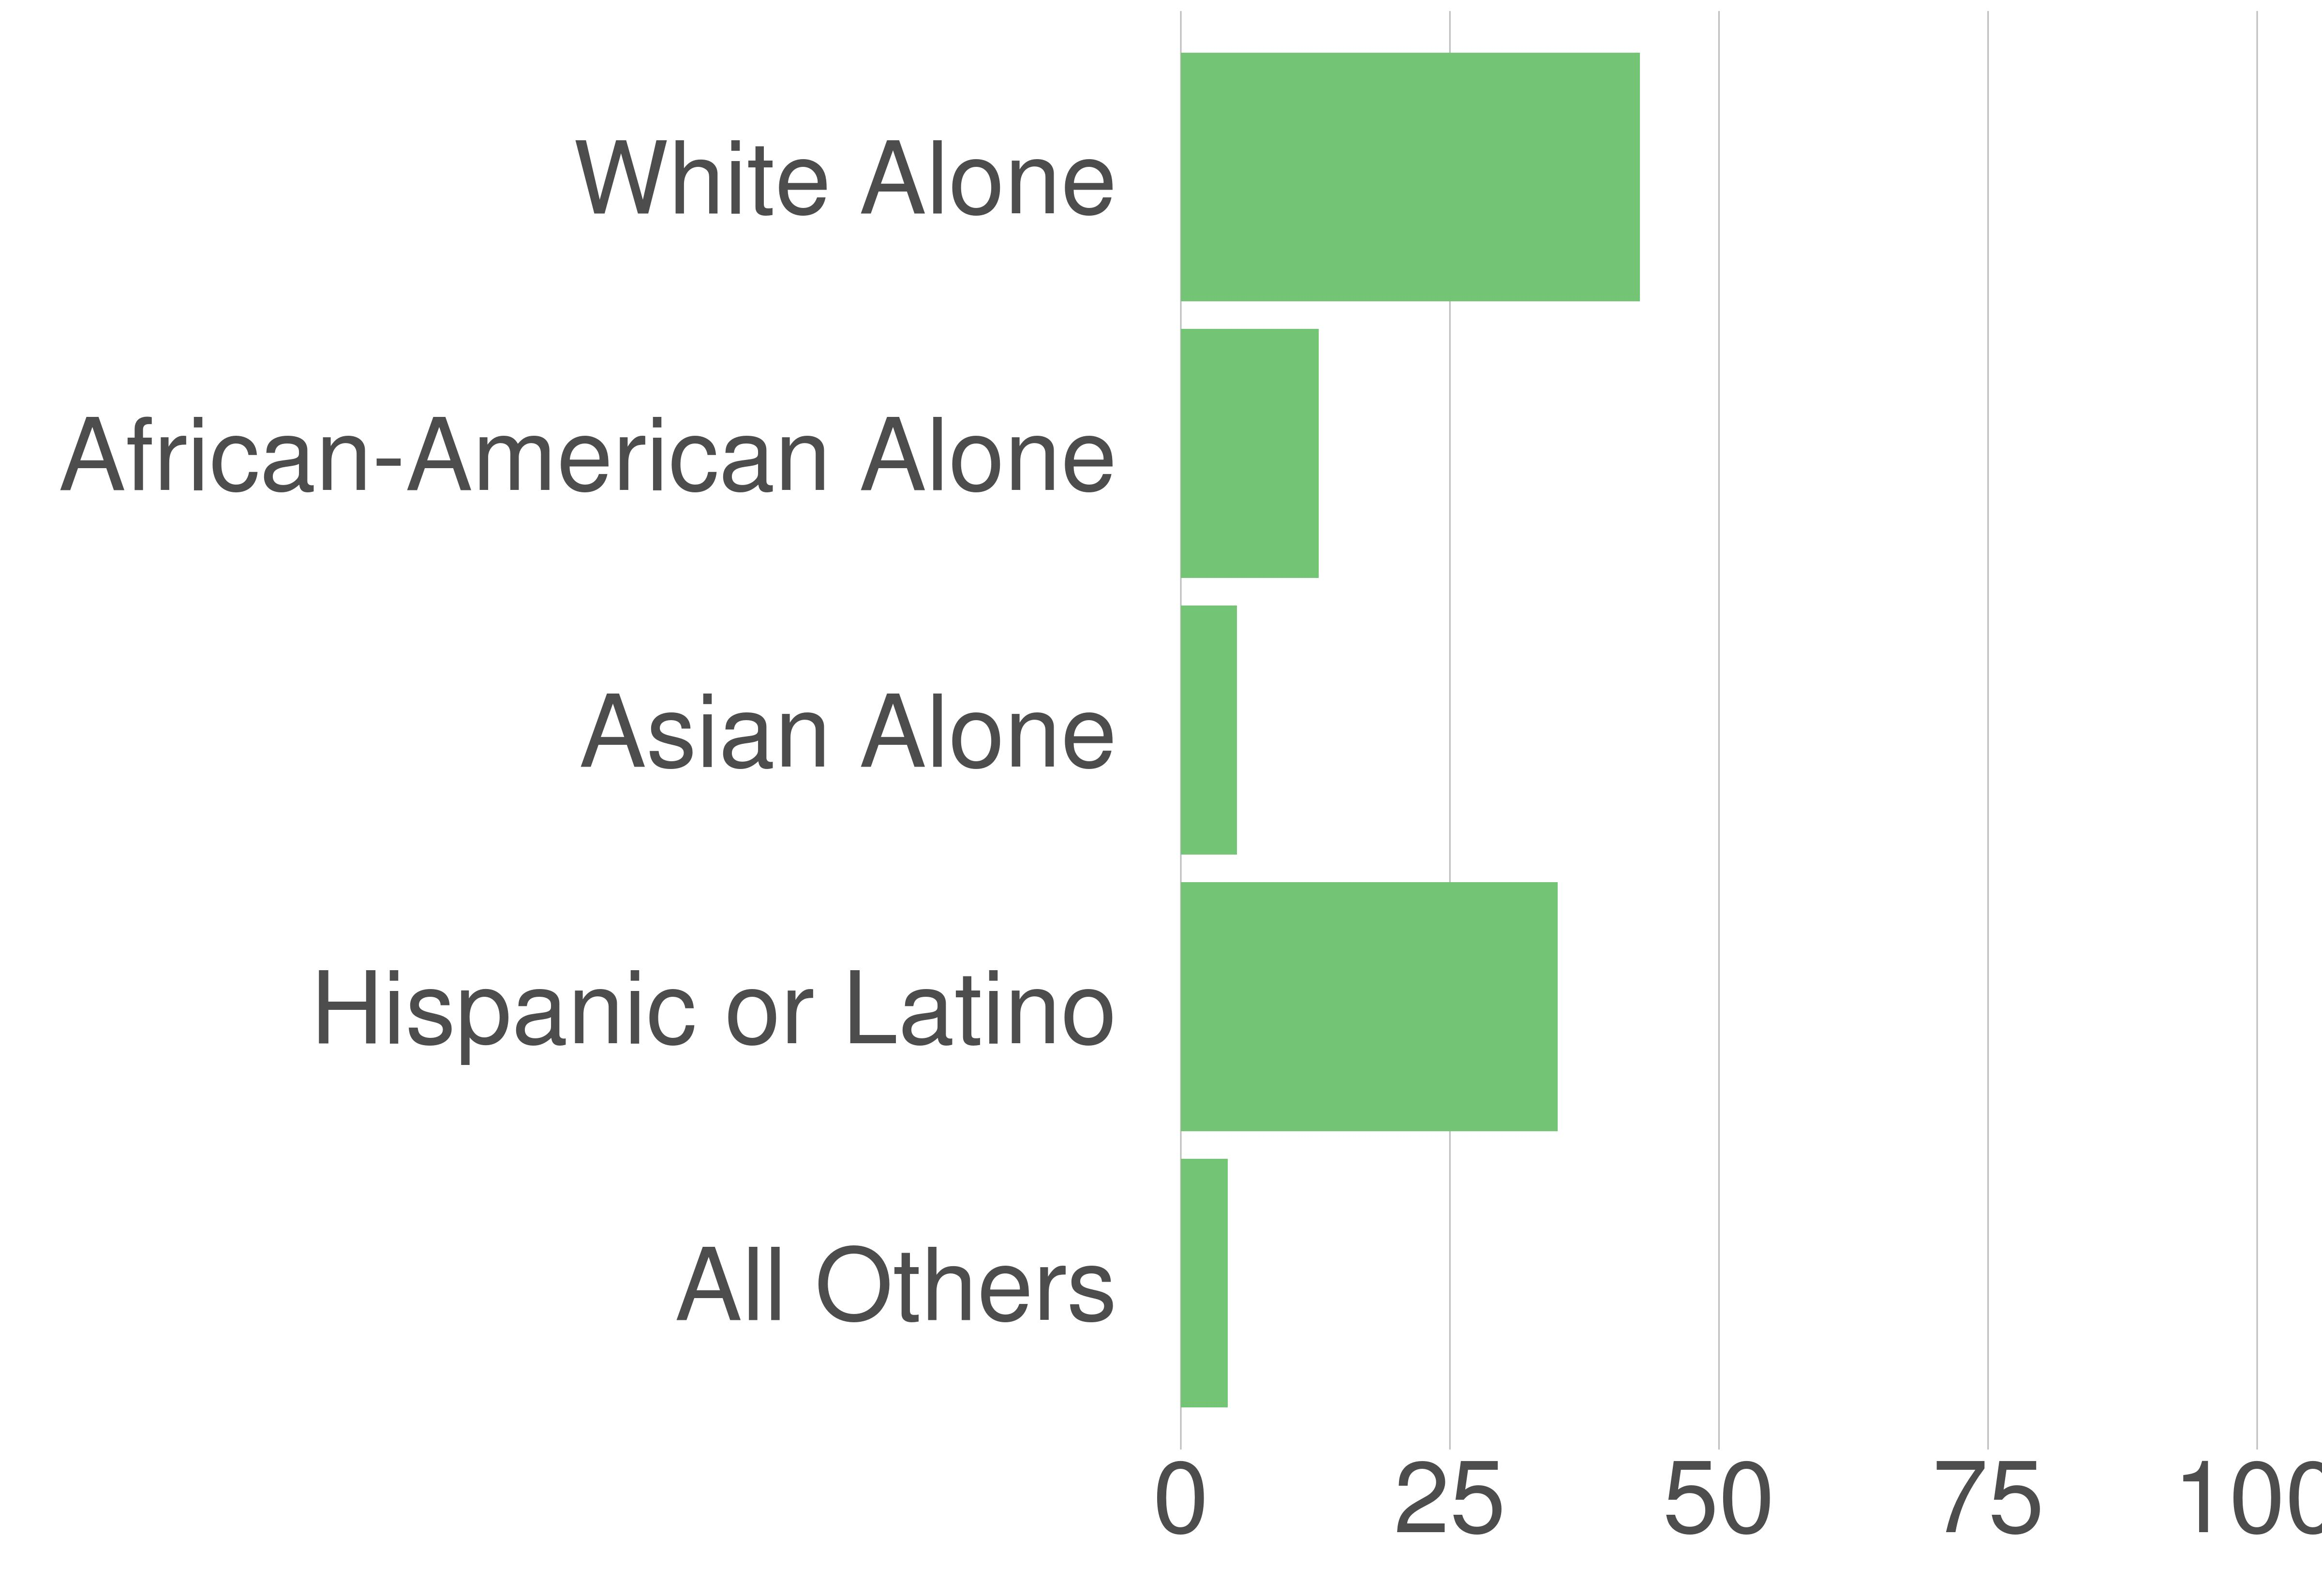

The table this chart was drawn from, first rows:
STATE_FIPS, value, county_code, variable, value, value_prop
51, Manassas city, 683, White Alone, 17644, 42.64
51, Manassas city, 683, African-American Alone, 5295, 12.8
51, Manassas city, 683, Asian Alone, 2156, 5.21
51, Manassas city, 683, Hispanic or Latino, 14477, 34.99
51, Manassas city, 683, All Others, 1807, 4.37
